Run: headless pygame with SDL's dummy video driver; simulated clock (each Clock.tick advances the game by its frame time, no real sleeping); random seed 0; keys injected as events and as key.get_pressed() state; no mouse input.
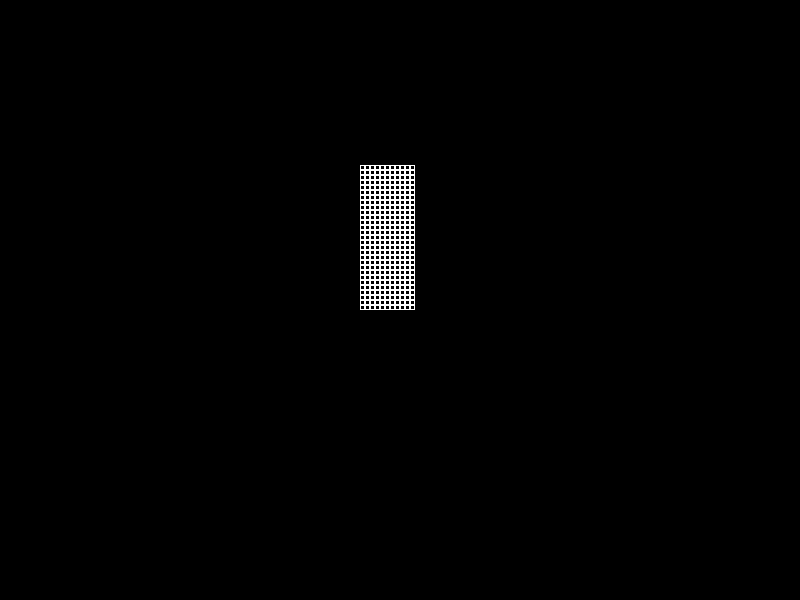
Frame 1 of 4 · flips 1–60 · no input
Frame 2 of 4 · flips 61–180 · tapped SPACE, RETURN · held RIGHT (→), D · screen unchanged from frame 1, image omitted
Frame 3 of 4 · flips 181–300 · held DOWN (↓), S · screen unchanged from frame 2, image omitted
Frame 4 of 4 · flips 301–420 · held LEFT (←), A, UP (↑), W · screen unchanged from frame 3, image omitted

The pygame program that drew these frames:

import pygame
import random
SIZE = WIDTH, HEIGHT = 800, 600


class Board_ball:
    def __init__(self, width, height):
        self.width = width
        self.height = height
        self.board = [[0] * width for _ in range(height)]
        self.left = 360
        self.top = 165
        self.cell_size = 5
        self.ball_coords = None
        self.ball_flag = True
        self.k = 0

    def set_view(self, left, top, cell_size):
        self.left = left
        self.top = top
        self.cell_size = cell_size

    def render(self, screen):
        x = self.left
        y = self.top
        for i in range(self.height):
            for j in range(self.width):
                self.board[i][j] = 0
        if self.ball_coords:
            self.board[self.ball_coords[0]][self.ball_coords[1]] = 1
        for i in range(self.height):
            for j in range(self.width):
                if self.board[i][j] == 0:
                    pygame.draw.rect(screen, (255, 255, 255), (x, y, self.cell_size, self.cell_size), 1)
                else:
                    pygame.draw.rect(screen, (255, 255, 255), (x, y, self.cell_size, self.cell_size))
                x += self.cell_size
            x = self.left
            y += self.cell_size

    def get_coords(self):
        for i in range(self.height):
            for j in range(self.width):
                if self.board[i][j] == 1:
                    return (self.top + self.cell_size * i, self.left + self.cell_size * j)

    def create_ball(self):
        self.ball_coords = (0, 13)
        self.a_coord = 1
        self.p_coord = random.randint(0, 2)

    def move_ball(self):
        if self.ball_coords[0] == 0 and not self.ball_flag:
            self.ball_flag = True
            self.p_coord = random.randint(0, 2)
        if self.p_coord - self.a_coord == 0:
            if self.ball_flag:
                self.ball_coords = (self.ball_coords[0] + 1, self.ball_coords[1])
            else:
                self.ball_coords = (self.ball_coords[0] - 1, self.ball_coords[1])
        elif abs(self.p_coord - self.a_coord) == 1:
            if self.ball_flag:
                if self.p_coord > self.a_coord:
                    if self.k < 5:
                        self.ball_coords = (self.ball_coords[0] + 1, self.ball_coords[1])
                        self.k += 1
                    else:
                        self.ball_coords = (self.ball_coords[0] + 1, self.ball_coords[1] + 1)
                        self.k = 0
                else:
                    if self.k < 5:
                        self.ball_coords = (self.ball_coords[0] + 1, self.ball_coords[1])
                        self.k += 1
                    else:
                        self.ball_coords = (self.ball_coords[0] + 1, self.ball_coords[1] - 1)
                        self.k = 0
            else:
                if self.p_coord > self.a_coord:
                    if self.k < 5:
                        self.ball_coords = (self.ball_coords[0] - 1, self.ball_coords[1])
                        self.k += 1
                    else:
                        self.ball_coords = (self.ball_coords[0] - 1, self.ball_coords[1] - 1)
                        self.k = 0
                else:
                    if self.k < 5:
                        self.ball_coords = (self.ball_coords[0] - 1, self.ball_coords[1])
                        self.k += 1
                    else:
                        self.ball_coords = (self.ball_coords[0] - 1, self.ball_coords[1] + 1)
                        self.k = 0
        else:
            if self.ball_flag:
                if self.p_coord > self.a_coord:
                    if self.k < 2:
                        self.ball_coords = (self.ball_coords[0] + 1, self.ball_coords[1])
                        self.k += 1
                    else:
                        self.ball_coords = (self.ball_coords[0] + 1, self.ball_coords[1] + 1)
                        self.k = 0
                else:
                    if self.k < 2:
                        self.ball_coords = (self.ball_coords[0] + 1, self.ball_coords[1])
                        self.k += 1
                    else:
                        self.ball_coords = (self.ball_coords[0] + 1, self.ball_coords[1] - 1)
                        self.k = 0
            else:
                if self.p_coord > self.a_coord:
                    if self.k < 2:
                        self.ball_coords = (self.ball_coords[0] - 1, self.ball_coords[1])
                        self.k += 1
                    else:
                        self.ball_coords = (self.ball_coords[0] - 1, self.ball_coords[1] - 1)
                        self.k = 0
                else:
                    if self.k < 2:
                        self.ball_coords = (self.ball_coords[0] - 1, self.ball_coords[1])
                        self.k += 1
                    else:
                        self.ball_coords = (self.ball_coords[0] - 1, self.ball_coords[1] + 1)
                        self.k = 0
if __name__ == '__main__':
    pygame.init()
    screen = pygame.display.set_mode(SIZE)
    shar = Board_ball(11, 29)
    shar.set_view(shar.left, shar.top, shar.cell_size)
    running = True
    while running:
        for event in pygame.event.get():
            if event.type == pygame.QUIT:
                running = False
                break
        screen.fill((0, 0, 0))
        shar.render(screen)
        pygame.display.flip()
    pygame.quit()
